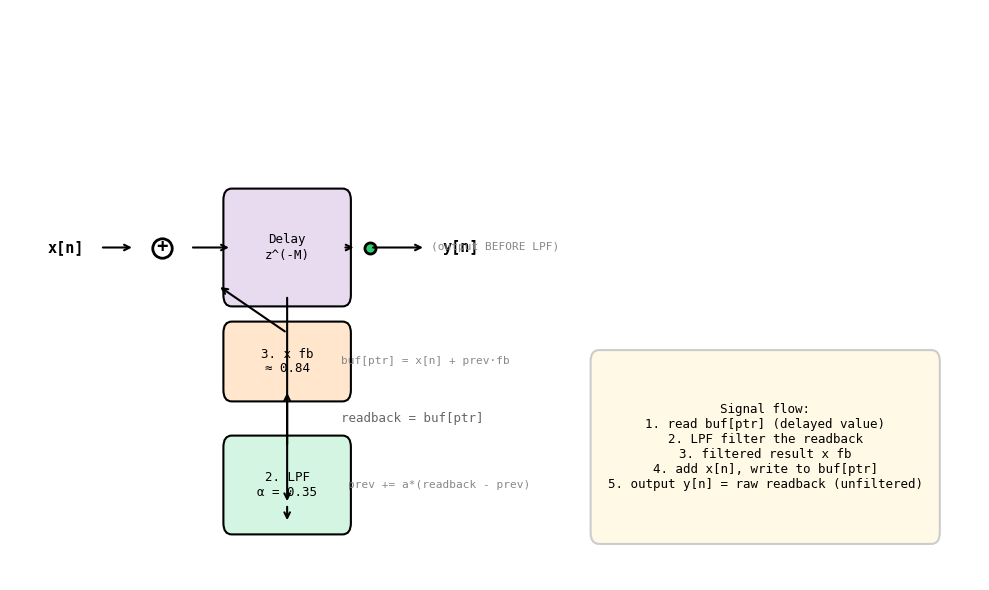

The matplotlib source for this figure:
import matplotlib.pyplot as plt
import matplotlib.patches as mpatches

fig, ax = plt.subplots(figsize=(10, 6))
ax.set_xlim(0, 14)
ax.set_ylim(0, 6)
ax.axis('off')

def box(x, y, w, h, text, color='#d5f5e3', ec='black'):
    r = mpatches.FancyBboxPatch((x, y), w, h, boxstyle="round,pad=0.12",
                                 facecolor=color, edgecolor=ec, lw=1.5)
    ax.add_patch(r)
    ax.text(x + w/2, y + h/2, text, ha='center', va='center', fontsize=9, fontfamily='monospace')

def arrow(x1, y1, x2, y2, **kw):
    ax.annotate('', xy=(x2, y2), xytext=(x1, y1),
                arrowprops=dict(arrowstyle='->', lw=1.5, **kw), annotation_clip=False)

def lbl(x, y, text, fs=10, **kw):
    ax.text(x, y, text, ha='center', va='center', fontsize=fs, fontfamily='monospace', **kw)

# ── 主信号路径（从左到右） ──
lbl(0.8, 3.5, 'x[n]', fs=11, weight='bold')

# 加法器
ax.plot(2.2, 3.5, 'o', markersize=14, color='white', markeredgecolor='black', markeredgewidth=2, zorder=3)
ax.text(2.2, 3.5, '+', ha='center', va='center', fontsize=14, weight='bold')

arrow(1.3, 3.5, 1.8, 3.5)

# 延迟
box(3.2, 3.0, 1.6, 1.0, 'Delay\nz^(-M)', '#e8daef')
arrow(2.6, 3.5, 3.2, 3.5)

# 输出取点（在LPF之前）
ax.plot(5.2, 3.5, 'o', markersize=8, color='#2ecc71', markeredgecolor='black', markeredgewidth=2, zorder=3)
arrow(4.8, 3.5, 5.0, 3.5)
lbl(5.2, 3.5, '', fs=11)  # just marker
arrow(5.2, 3.5, 6.0, 3.5)
lbl(6.5, 3.5, 'y[n]', fs=11, weight='bold')

# ── feedback path ──

arrow(4.0, 3.0, 4.0, 0.8)

lbl(5.8, 1.7, 'readback = buf[ptr]', fs=9, color='#666')

# ② 再经过 LPF
box(3.2, 0.6, 1.6, 0.8, '2. LPF\nα = 0.35', '#d5f5e3')
arrow(4.0, 0.8, 4.0, 0.6)

# 标注 LPF 系数
lbl(6.2, 1.0, 'prev += a*(readback - prev)', fs=8, color='#888')

# ③ 再乘以反馈增益
box(3.2, 2.0, 1.6, 0.6, "3. x fb\n≈ 0.84", '#ffe6cc')
arrow(4.0, 1.4, 4.0, 2.0)
lbl(6.0, 2.3, 'buf[ptr] = x[n] + prev·fb', fs=8, color='#888')

# 反馈回到加法器
arrow(4.0, 2.6, 3.0, 3.1)

# ── 标注输出在 LPF 之前 ──
lbl(7.0, 3.5, '(output BEFORE LPF)', fs=8, color='#888')

# ── 右下信息框 ──
info = ("Signal flow:\n"
        "1. read buf[ptr] (delayed value)\n"
        "2. LPF filter the readback\n"
        "3. filtered result x fb\n"
        "4. add x[n], write to buf[ptr]\n"
        "5. output y[n] = raw readback (unfiltered)")
box(8.5, 0.5, 4.8, 1.8, info, '#fff9e6', '#ccc')

plt.tight_layout()
plt.savefig('comb_lpf_topology.png', dpi=200)
print("Done: comb_lpf_topology.png")
